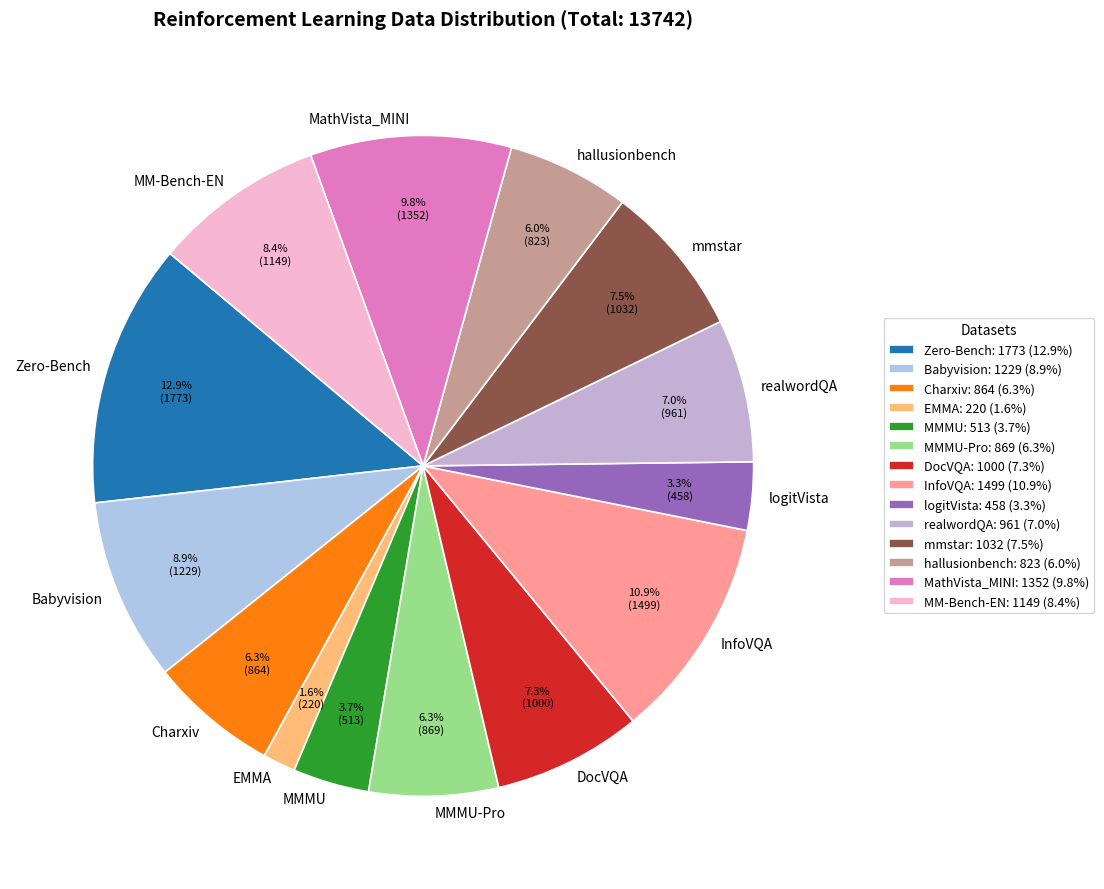

Python code for this plot: (Note: this script raises an exception after producing the figure.)
import matplotlib.pyplot as plt
import os

data = {
    "Zero-Bench": 1773,
    "Babyvision": 1229,
    "Charxiv": 864,
    "EMMA": 220,
    "MMMU": 513,
    "MMMU-Pro": 869,
    "DocVQA": 1000,
    "InfoVQA": 1499,
    "logitVista": 458,
    "realwordQA": 961,
    "mmstar": 1032,
    "hallusionbench": 823,
    "MathVista_MINI": 1352,
    "MM-Bench-EN": 1149,
}

labels = list(data.keys())
sizes = list(data.values())
total = sum(sizes)

colors = plt.cm.tab20.colors[: len(labels)]

fig, ax = plt.subplots(figsize=(12, 9), subplot_kw=dict(aspect="equal"))

def autopct_fmt(pct):
    count = int(round(pct * total / 100.0))
    return f"{pct:.1f}%\n({count})"

wedges, texts, autotexts = ax.pie(
    sizes,
    labels=labels,
    colors=colors,
    autopct=autopct_fmt,
    startangle=140,
    pctdistance=0.78,
    labeldistance=1.05,
    wedgeprops=dict(edgecolor="white", linewidth=1.2),
    textprops=dict(fontsize=10),
)

for t in autotexts:
    t.set_fontsize(8)
    t.set_color("black")

ax.set_title(
    f"Reinforcement Learning Data Distribution (Total: {total})",
    fontsize=14,
    fontweight="bold",
    pad=20,
)

legend_labels = [f"{k}: {v} ({v / total * 100:.1f}%)" for k, v in data.items()]
ax.legend(
    wedges,
    legend_labels,
    title="Datasets",
    loc="center left",
    bbox_to_anchor=(1.05, 0.5),
    fontsize=9,
    title_fontsize=10,
)

plt.tight_layout()

out_dir = "/mnt/tidal-alsh01/dataset/perceptionVLM/yangfan/project/benchmark/ZeroGeneration"
out_path = os.path.join(out_dir, "rl_data_distribution.png")
plt.savefig(out_path, dpi=200, bbox_inches="tight")
print(f"Saved pie chart to: {out_path}")
print(f"Total samples: {total}")
